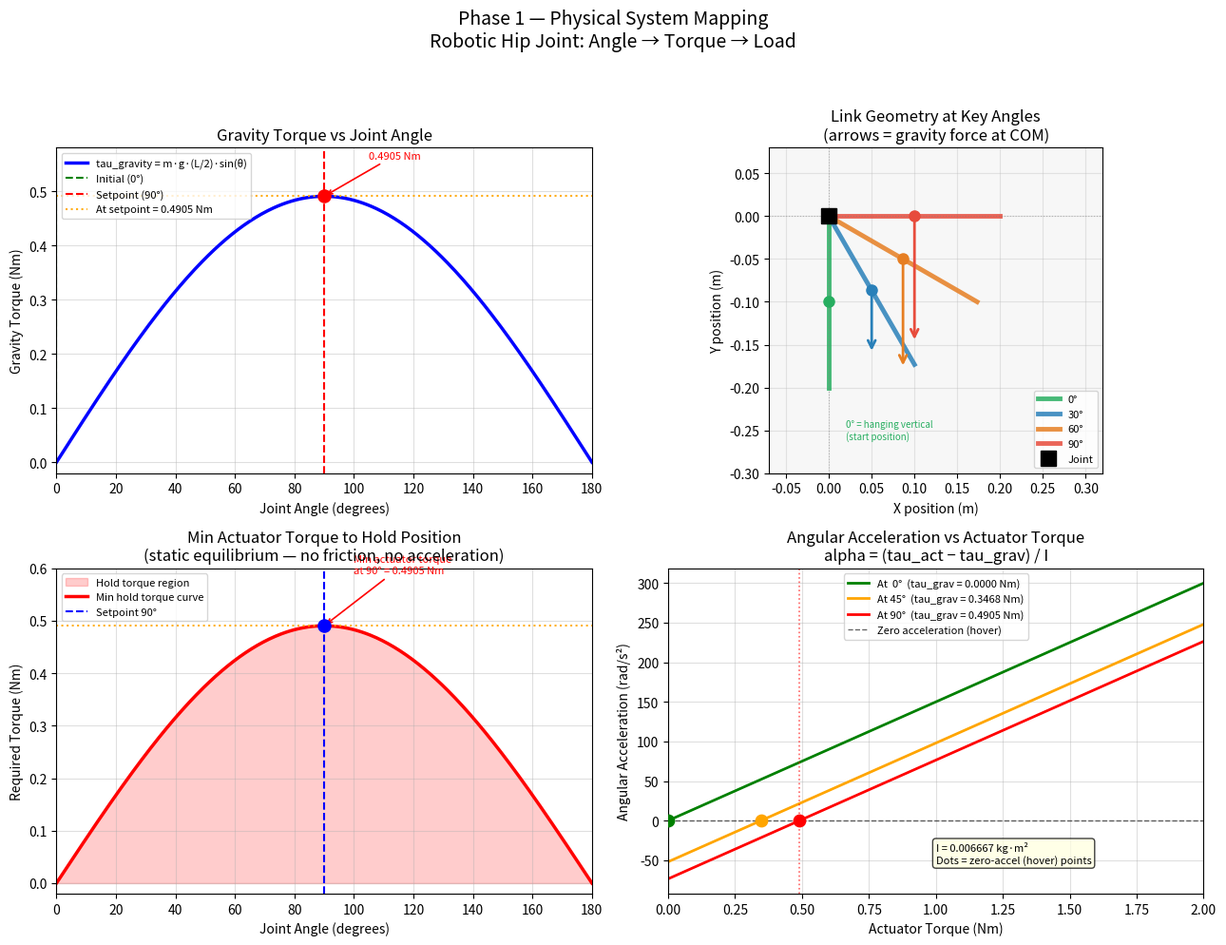

Write the Python code that produced this figure.
# ============================================================
# PHASE 1 — PHYSICAL SYSTEM MAPPING
# Converting angle control to real physics: torque and load
# Robotic joint actuator — quadruped hip joint model
# ============================================================
#
# WHAT THIS PHASE DOES:
#   Task 1 moved a joint in "degrees" with no physical meaning.
#   Phase 1 grounds everything in real units:
#       angle (degrees / radians)
#       → gravity torque (Newton-metres)
#       → required actuator torque (Newton-metres)
#       → angular acceleration (rad/s²)
#
#   This mapping becomes the physics engine that ALL future
#   phases (2–7) plug into instead of abstract numbers.
#
# JOINT BEING MODELLED:
#   Hip joint of a small quadruped robot (Mini Cheetah scale)
#   Controls the upper leg (thigh segment)
#   Rotates from 0° (hanging vertical) to 90° (horizontal)
# ============================================================

import numpy as np
import matplotlib.pyplot as plt

# ============================================================
# SECTION 1 — PHYSICAL PARAMETERS
# All values have real units and physical meaning
# ============================================================

JOINT_MASS            = 0.5               # kg     — mass of the thigh link
LINK_LENGTH           = 0.20              # m      — length of thigh segment
MOMENT_ARM            = LINK_LENGTH / 2   # m      — COM at midpoint (uniform rod)
GRAVITY               = 9.81             # m/s²   — gravitational acceleration

# Moment of inertia: I = (1/3) × m × L²
# Rotational inertia of a uniform rod rotating about one end
MOMENT_OF_INERTIA     = (1/3) * JOINT_MASS * LINK_LENGTH**2   # kg·m²

# Setpoint and initial position (consistent with Task 1)
SETPOINT_DEG          = 90.0             # degrees — target position
INITIAL_DEG           = 0.0             # degrees — starting position
SETPOINT_RAD          = np.radians(SETPOINT_DEG)
INITIAL_RAD           = np.radians(INITIAL_DEG)

# Sweep of angles for the full mapping (0° to 180°)
ANGLES_DEG            = np.linspace(0, 180, 361)
ANGLES_RAD            = np.radians(ANGLES_DEG)


# ============================================================
# SECTION 2 — PHYSICS FUNCTIONS
# ============================================================

def gravity_torque(angle_deg):
    """
    Torque produced by gravity acting on the joint link.

    Formula:
        tau_gravity = m × g × (L/2) × sin(theta)

    Angle convention:
        0°   → link hanging straight down (vertical)
               gravity acts along the link axis
               perpendicular moment arm = 0  →  tau = 0 Nm
        90°  → link horizontal
               gravity acts perpendicular to the link
               moment arm = L/2 (maximum)  →  tau = maximum
        180° → link pointing straight up (unstable upright)
               gravity again along axis  →  tau = 0 Nm
    """
    angle_rad = np.radians(angle_deg)
    return JOINT_MASS * GRAVITY * MOMENT_ARM * np.sin(angle_rad)


def required_hold_torque(angle_deg):
    """
    Minimum actuator torque needed to HOLD the joint at a given angle.
    Equal to gravity torque (static equilibrium, no acceleration, no friction).
    """
    return gravity_torque(angle_deg)


def angular_acceleration(actuator_torque_nm, angle_deg, friction_torque=0.0):
    """
    Angular acceleration produced at a given joint angle.

    Equation of motion:
        I × alpha = tau_actuator − tau_gravity − tau_friction
        alpha = (tau_actuator − tau_gravity − tau_friction) / I

    Positive alpha → joint accelerates toward higher angles
    Negative alpha → joint decelerates or moves toward lower angles
    """
    tau_gravity = gravity_torque(angle_deg)
    tau_net     = actuator_torque_nm - tau_gravity - friction_torque
    alpha       = tau_net / MOMENT_OF_INERTIA
    return alpha


def torque_to_hold_and_accelerate(angle_deg, desired_alpha_rad_s2):
    """
    Total actuator torque needed to both hold position AND accelerate.
        tau_total = tau_gravity + I × alpha_desired
    """
    return gravity_torque(angle_deg) + MOMENT_OF_INERTIA * desired_alpha_rad_s2


# ============================================================
# SECTION 3 — COMPUTE MAPPING VALUES
# ============================================================

torque_profile      = gravity_torque(ANGLES_DEG)
tau_at_initial      = gravity_torque(INITIAL_DEG)
tau_at_setpoint     = gravity_torque(SETPOINT_DEG)
tau_max             = np.max(torque_profile)
angle_at_max_torque = ANGLES_DEG[np.argmax(torque_profile)]

# Acceleration achievable across a range of actuator torques
tau_range       = np.linspace(0, 2.0, 200)
alpha_at_0deg   = [angular_acceleration(t, 0.0)  for t in tau_range]
alpha_at_45deg  = [angular_acceleration(t, 45.0) for t in tau_range]
alpha_at_90deg  = [angular_acceleration(t, 90.0) for t in tau_range]

# Torque needed to reach setpoint in 2 seconds from rest
# Using kinematic formula: theta = 0.5 * alpha * t^2 → alpha = 2*theta / t^2
target_alpha_rad_s2 = 2 * SETPOINT_RAD / (2.0 ** 2)
tau_needed_full     = torque_to_hold_and_accelerate(0.0, target_alpha_rad_s2)


# ============================================================
# SECTION 4 — PRINT REPORT
# ============================================================

print("=" * 65)
print("   PHASE 1 — PHYSICAL SYSTEM MAPPING")
print("=" * 65)
print()
print("── PHYSICAL PARAMETERS ─────────────────────────────────────")
print(f"  Joint Mass              : {JOINT_MASS}     kg")
print(f"  Link Length             : {LINK_LENGTH}    m")
print(f"  Moment Arm (L/2)        : {MOMENT_ARM}    m")
print(f"  Gravitational Accel     : {GRAVITY}   m/s²")
print(f"  Moment of Inertia (I)   : {MOMENT_OF_INERTIA:.6f} kg·m²")
print(f"  Formula: I = (1/3)×m×L² = (1/3)×{JOINT_MASS}×{LINK_LENGTH}²")
print()
print("── ANGLE CONVENTION ────────────────────────────────────────")
print("     0°  =  link hanging vertically down  (initial position)")
print("    90°  =  link horizontal               (target setpoint)")
print("   180°  =  link pointing straight up     (unstable)")
print()
print("── ANGLE → GRAVITY TORQUE MAPPING ─────────────────────────")
print(f"  {'Angle (deg)':<14} {'sin(theta)':<14} {'tau_gravity (Nm)':<20} {'Hold torque (Nm)'}")
print("  " + "-" * 62)
for angle in [0, 15, 30, 45, 60, 75, 90, 105, 120, 135, 150, 165, 180]:
    s   = np.sin(np.radians(angle))
    tau = gravity_torque(angle)
    print(f"  {angle:<14} {s:<14.4f} {tau:<20.4f} {tau:.4f}")
print()
print("── KEY POSITIONS ───────────────────────────────────────────")
print(f"  At initial   (  0°): tau_gravity = {tau_at_initial:.4f} Nm  (no load)")
print(f"  At setpoint  ( 90°): tau_gravity = {tau_at_setpoint:.4f} Nm  <- controller must exceed this")
print(f"  Maximum torque at  : {angle_at_max_torque:.1f}° ->  {tau_max:.4f} Nm")
print()
print("── EQUATION OF MOTION ──────────────────────────────────────")
print("  I × alpha = tau_actuator − tau_gravity − tau_friction")
print()
print(f"  At 0°  (initial):    {MOMENT_OF_INERTIA:.6f} × alpha = tau_act − {tau_at_initial:.4f} − tau_fric")
print(f"  At 90° (setpoint):   {MOMENT_OF_INERTIA:.6f} × alpha = tau_act − {tau_at_setpoint:.4f} − tau_fric")
print()
print("── MINIMUM ACTUATOR REQUIREMENTS ──────────────────────────")
print(f"  To HOLD at 90°         : actuator must provide >= {tau_at_setpoint:.4f} Nm")
print(f"  To reach 90° in ~2s    : actuator must provide >= {tau_needed_full:.4f} Nm")
print(f"  Desired alpha          : {np.degrees(target_alpha_rad_s2):.2f} deg/s² = {target_alpha_rad_s2:.4f} rad/s²")
print()
print("── TASK 1 vs TASK 2 COMPARISON ────────────────────────────")
print("  TASK 1:  current_pos += control × DT           [abstract units]")
print("  TASK 2:  alpha = (tau_act − tau_grav) / I")
print("           omega += alpha × DT                   [rad/s]")
print("           theta += omega × DT                   [radians → degrees]")
print("=" * 65)


# ============================================================
# SECTION 5 — PLOTTING (4 subplots)
# ============================================================

fig, axes = plt.subplots(2, 2, figsize=(13, 10))
fig.suptitle('Phase 1 — Physical System Mapping\n'
             'Robotic Hip Joint: Angle → Torque → Load',
             fontsize=14, y=0.99)

# ── Plot 1: Gravity Torque vs Joint Angle ────────────────────
ax1 = axes[0, 0]
ax1.plot(ANGLES_DEG, torque_profile, color='blue', linewidth=2.5,
         label='tau_gravity = m·g·(L/2)·sin(θ)')
ax1.axvline(x=INITIAL_DEG,  color='green', linestyle='--', linewidth=1.5,
            label='Initial (0°)')
ax1.axvline(x=SETPOINT_DEG, color='red',   linestyle='--', linewidth=1.5,
            label='Setpoint (90°)')
ax1.axhline(y=tau_at_setpoint, color='orange', linestyle=':', linewidth=1.5,
            alpha=0.9, label=f'At setpoint = {tau_at_setpoint:.4f} Nm')
ax1.scatter([90], [tau_at_setpoint], color='red', zorder=5, s=90)
ax1.set_xlabel('Joint Angle (degrees)')
ax1.set_ylabel('Gravity Torque (Nm)')
ax1.set_title('Gravity Torque vs Joint Angle')
ax1.legend(fontsize=8)
ax1.grid(True, alpha=0.4)
ax1.set_xlim(0, 180)
ax1.set_ylim(-0.02, 0.58)
ax1.annotate(f'{tau_at_setpoint:.4f} Nm', xy=(90, tau_at_setpoint),
             xytext=(105, tau_at_setpoint + 0.07),
             fontsize=8, color='red',
             arrowprops=dict(arrowstyle='->', color='red', lw=1.2))

# ── Plot 2: Link Geometry at Key Angles ──────────────────────
ax2 = axes[0, 1]
ax2.set_xlim(-0.07, 0.32)
ax2.set_ylim(-0.30, 0.08)
ax2.set_aspect('equal')
ax2.set_facecolor('#f7f7f7')

geo_colors   = ['#27ae60', '#2980b9', '#e67e22', '#e74c3c']
angles_shown = [0, 30, 60, 90]

for i, angle_d in enumerate(angles_shown):
    angle_r = np.radians(angle_d)
    x_tip   = LINK_LENGTH * np.sin(angle_r)
    y_tip   = -LINK_LENGTH * np.cos(angle_r)
    x_com   = MOMENT_ARM * np.sin(angle_r)
    y_com   = -MOMENT_ARM * np.cos(angle_r)

    # Draw link
    ax2.plot([0, x_tip], [0, y_tip], color=geo_colors[i],
             linewidth=3.5, alpha=0.85, label=f'{angle_d}°')
    # COM marker
    ax2.plot(x_com, y_com, 'o', color=geo_colors[i], markersize=8, zorder=5)
    # Gravity arrow at COM (scale by torque for visual clarity)
    tau = gravity_torque(angle_d)
    arrow_len = max(tau * 0.30, 0.0)
    if arrow_len > 0.005:
        ax2.annotate('', xy=(x_com, y_com - arrow_len),
                     xytext=(x_com, y_com),
                     arrowprops=dict(arrowstyle='->', color=geo_colors[i],
                                     lw=2, mutation_scale=14))

ax2.plot(0, 0, 'ks', markersize=12, zorder=10, label='Joint')
ax2.axhline(y=0, color='gray', linestyle=':', linewidth=0.8, alpha=0.5)
ax2.axvline(x=0, color='gray', linestyle=':', linewidth=0.8, alpha=0.5)
ax2.set_xlabel('X position (m)')
ax2.set_ylabel('Y position (m)')
ax2.set_title('Link Geometry at Key Angles\n(arrows = gravity force at COM)')
ax2.legend(fontsize=8, loc='lower right')
ax2.grid(True, alpha=0.3)
ax2.text(0.02, -0.26, '0° = hanging vertical\n(start position)',
         fontsize=7, color=geo_colors[0])

# ── Plot 3: Min Hold Torque across Angles ────────────────────
ax3 = axes[1, 0]
ax3.fill_between(ANGLES_DEG, 0, torque_profile, alpha=0.20,
                 color='red', label='Hold torque region')
ax3.plot(ANGLES_DEG, torque_profile, color='red',
         linewidth=2.5, label='Min hold torque curve')
ax3.axvline(x=SETPOINT_DEG, color='blue', linestyle='--', linewidth=1.5,
            label=f'Setpoint 90°')
ax3.axhline(y=tau_at_setpoint, color='orange', linestyle=':',
            linewidth=1.5, alpha=0.85)
ax3.scatter([90], [tau_at_setpoint], color='blue', zorder=5, s=90)
ax3.annotate(f'Min actuator torque\nat 90° = {tau_at_setpoint:.4f} Nm',
             xy=(90, tau_at_setpoint),
             xytext=(100, tau_at_setpoint + 0.10),
             fontsize=8, color='red',
             arrowprops=dict(arrowstyle='->', color='red', lw=1.2))
ax3.set_xlabel('Joint Angle (degrees)')
ax3.set_ylabel('Required Torque (Nm)')
ax3.set_title('Min Actuator Torque to Hold Position\n'
              '(static equilibrium — no friction, no acceleration)')
ax3.legend(fontsize=8)
ax3.grid(True, alpha=0.4)
ax3.set_xlim(0, 180)
ax3.set_ylim(-0.02, 0.60)

# ── Plot 4: Angular Acceleration vs Actuator Torque ──────────
ax4 = axes[1, 1]
ax4.plot(tau_range, alpha_at_0deg,  color='green',  linewidth=2,
         label=f'At  0°  (tau_grav = {gravity_torque(0):.4f} Nm)')
ax4.plot(tau_range, alpha_at_45deg, color='orange', linewidth=2,
         label=f'At 45°  (tau_grav = {gravity_torque(45):.4f} Nm)')
ax4.plot(tau_range, alpha_at_90deg, color='red',    linewidth=2,
         label=f'At 90°  (tau_grav = {gravity_torque(90):.4f} Nm)')
ax4.axhline(y=0, color='black', linestyle='--', linewidth=1, alpha=0.6,
            label='Zero acceleration (hover)')
ax4.axvline(x=tau_at_setpoint, color='red', linestyle=':', linewidth=1.2,
            alpha=0.6)

# Mark hover points (where alpha = 0 for each angle)
for angle_h, color_h in [(0, 'green'), (45, 'orange'), (90, 'red')]:
    tau_hover = gravity_torque(angle_h)
    ax4.scatter([tau_hover], [0], color=color_h, zorder=6, s=80)

ax4.set_xlabel('Actuator Torque (Nm)')
ax4.set_ylabel('Angular Acceleration (rad/s²)')
ax4.set_title('Angular Acceleration vs Actuator Torque\n'
              'alpha = (tau_act − tau_grav) / I')
ax4.legend(fontsize=8)
ax4.grid(True, alpha=0.4)
ax4.set_xlim(0, 2.0)

eq_text = (f'I = {MOMENT_OF_INERTIA:.6f} kg·m²\n'
           f'Dots = zero-accel (hover) points')
ax4.text(1.0, min(alpha_at_90deg) + 20, eq_text, fontsize=8,
         bbox=dict(boxstyle='round', facecolor='lightyellow', alpha=0.75))

plt.tight_layout(rect=[0, 0, 1, 0.96])
plt.savefig('phase1_graph.png', dpi=150, bbox_inches='tight')
plt.show()
print("Graph saved as phase1_graph.png")


# ============================================================
# SECTION 6 — PHASE 2 HANDOFF SUMMARY
# ============================================================
print()
print("=" * 65)
print("   PHASE 1 → PHASE 2 HANDOFF")
print("=" * 65)
print()
print("  Defined and verified:")
print(f"    JOINT_MASS          = {JOINT_MASS} kg")
print(f"    LINK_LENGTH         = {LINK_LENGTH} m")
print(f"    MOMENT_ARM          = {MOMENT_ARM} m")
print(f"    GRAVITY             = {GRAVITY} m/s²")
print(f"    MOMENT_OF_INERTIA   = {MOMENT_OF_INERTIA:.6f} kg·m²")
print()
print("  Physics functions ready:")
print("    gravity_torque(angle_deg)             -> Nm")
print("    angular_acceleration(tau, angle_deg)  -> rad/s²")
print()
print("  Phase 2 will replace Task 1's:")
print("    current_pos += control × DT           [no units]")
print("  with:")
print("    alpha = (tau_act − tau_gravity) / I   [rad/s²]")
print("    omega += alpha × DT                   [rad/s]")
print("    theta += omega × DT                   [rad → degrees]")
print("=" * 65)
